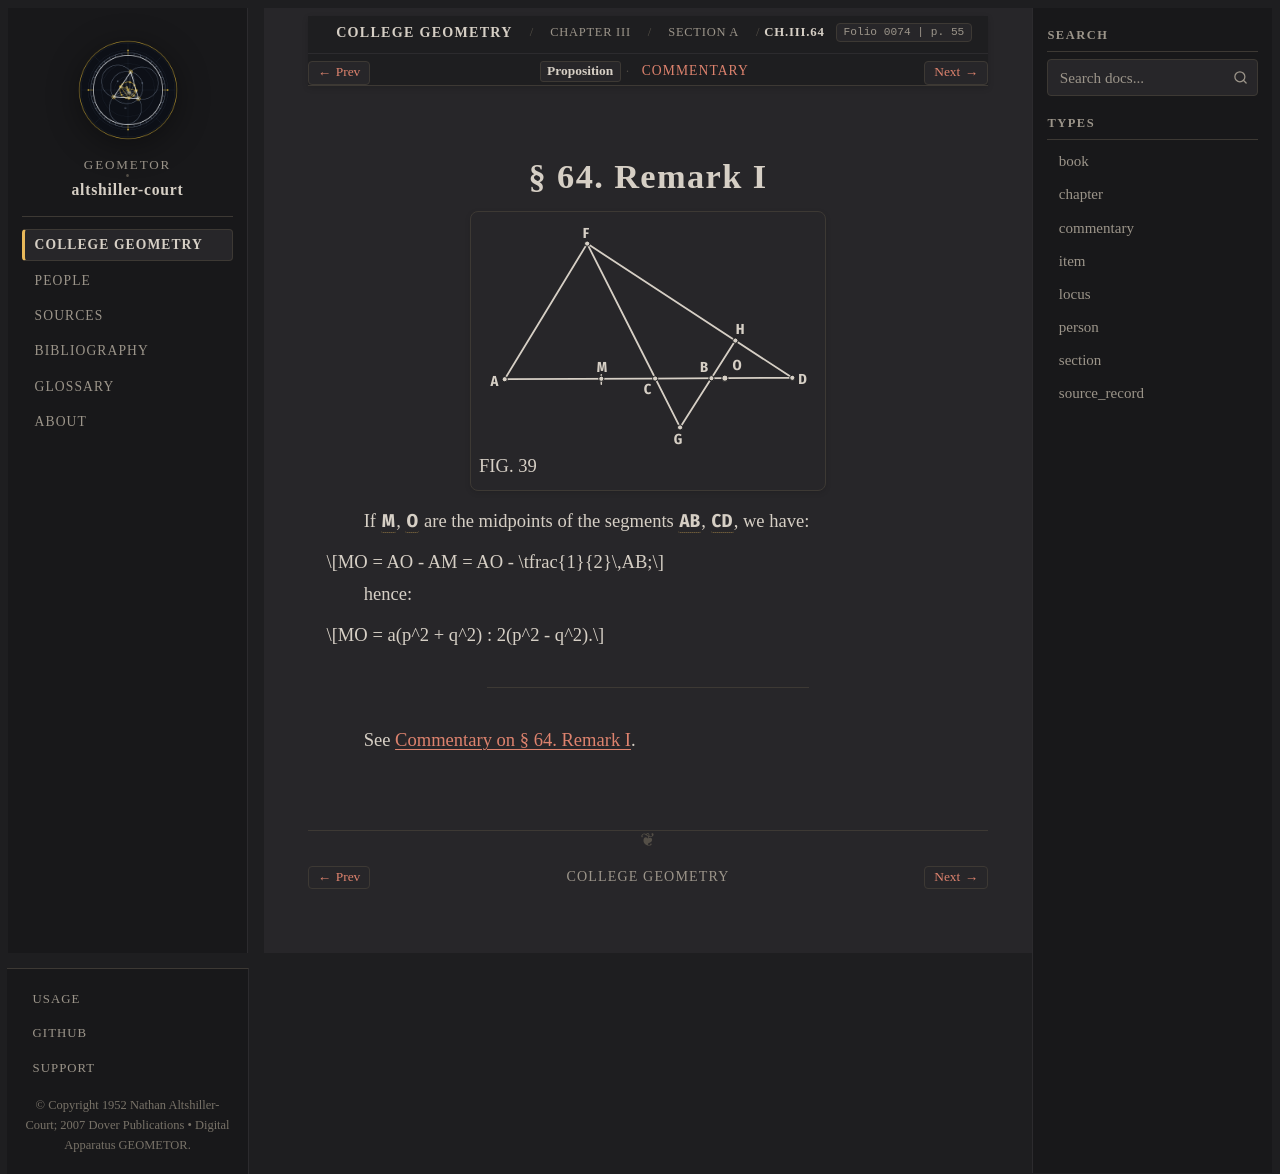

repository: geometor/altshiller-court · page: college_geometry/ch03-properties-of-the-triangle/a-preliminaries/064-remark-i/index.html · generator: sphinx

:layout: book
:type: item
:order: 11
:canonical_id: Ch.III.64
:title: § 64. Remark I
:folio: 0074
:page: 55
:folios: 0074
:pages: 55

.. _ch03-art-064:

§ 64. Remark I
==============

.. folio:: 0074
   :page: 55

.. picture:: 0072.g1.svg
   :alt: Fig. 39 — Internal and external division of segment AB in ratio p : q via parallel lines AF and GBH
   :caption: FIG. 39

If :g:`M <0072.g1:M>`, :g:`O <0072.g1:O>` are the midpoints of the segments :g:`AB <0072.g1:/ A B />`, :g:`CD <0072.g1:/ C D />`, we have:

.. math::

   MO = AO - AM = AO - \tfrac{1}{2}\,AB;

hence:

.. math::

   MO = a(p^2 + q^2) : 2(p^2 - q^2).

----

See :ref:`Commentary on § 64. Remark I <ch03-art-064-commentary>`.

.. toctree::
   :hidden:

   commentary
